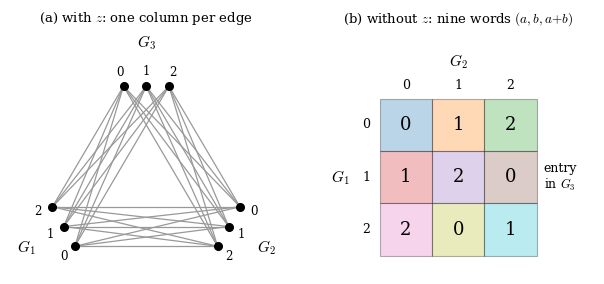

This figure's Python source:
"""Draw Figure 1: the smallest collapse example (g = q = 3, Appendix A).

(a) Before deletion every cross-group pair of active labels is an edge of the
complete tripartite graph and needs its own column (27 columns, plus the
empty word).  (b) After deleting the slack coordinate z, the nine words
(a, b, a+b) over F_3 form an orthogonal array: as a Latin square, each cell,
each (row, symbol) and each (column, symbol) pair occurs exactly once.
Run:  python make_figure_collapse.py   (writes fig_collapse.pdf)
"""
import itertools
import numpy as np
import matplotlib
matplotlib.use("Agg")
import matplotlib.pyplot as plt
from matplotlib.patches import Rectangle

plt.rcParams.update({"font.family": "serif", "mathtext.fontset": "cm", "font.size": 10})

fig, axes = plt.subplots(1, 2, figsize=(6.4, 2.9), gridspec_kw={"width_ratios": [1.15, 1]})

# (a) the complete tripartite graph of cross-group pairs
ax = axes[0]
centers = {0: np.array([0.0, 0.0]), 1: np.array([4.0, 0.0]), 2: np.array([2.0, 3.4])}
centroid = sum(centers.values()) / 3
pos = {}
for g, c in centers.items():
    d = centroid - c
    u = np.array([-d[1], d[0]]) / np.linalg.norm(d)
    for a in range(3):
        pos[(g, a)] = c + (a - 1) * 0.55 * u
for (g1, a), (g2, b) in itertools.combinations(pos, 2):
    if g1 != g2:
        ax.plot(*zip(pos[(g1, a)], pos[(g2, b)]), color="0.6", lw=0.9, zorder=1)
for (g, a), p in pos.items():
    ax.plot(*p, "o", ms=5.5, color="black", zorder=5)
    off = (p - centroid) / np.linalg.norm(p - centroid) * 0.36
    ax.text(*(p + off), str(a), ha="center", va="center", fontsize=8.5)
for g, c in centers.items():
    off = (c - centroid) / np.linalg.norm(c - centroid) * 1.05
    ax.text(*(c + off), rf"$G_{g + 1}$", ha="center", va="center", fontsize=11)
ax.set_aspect("equal"); ax.axis("off")
ax.set_xlim(-1.3, 5.3); ax.set_ylim(-1.15, 4.75)
ax.set_title("(a) with $z$: one column per edge", fontsize=9.5)

# (b) the orthogonal array (a, b, a+b) as a Latin square
ax = axes[1]
colors = [plt.cm.tab10(i) for i in (0, 1, 2, 3, 4, 5, 6, 8, 9)]
for k, (a, b) in enumerate(itertools.product(range(3), repeat=2)):
    x, y = b, 2 - a
    ax.add_patch(Rectangle((x, y), 1, 1, facecolor=colors[k], alpha=0.30, edgecolor="black", lw=0.8))
    ax.text(x + 0.5, y + 0.5, str((a + b) % 3), ha="center", va="center", fontsize=13)
for a in range(3):
    ax.text(-0.25, 2.5 - a, str(a), ha="center", va="center", fontsize=9)
    ax.text(a + 0.5, 3.25, str(a), ha="center", va="center", fontsize=9)
ax.text(-0.75, 1.5, "$G_1$", ha="center", va="center", fontsize=11)
ax.text(1.5, 3.7, "$G_2$", ha="center", va="center", fontsize=11)
ax.text(3.45, 1.5, "entry\nin $G_3$", ha="center", va="center", fontsize=9)
ax.set_aspect("equal"); ax.axis("off")
ax.set_xlim(-1.1, 4.1); ax.set_ylim(-0.35, 4.3)
ax.set_title("(b) without $z$: nine words $(a,b,a{+}b)$", fontsize=9.5)

fig.tight_layout(w_pad=1.0)
fig.savefig("fig_collapse.pdf", bbox_inches="tight")
print("wrote fig_collapse.pdf")
